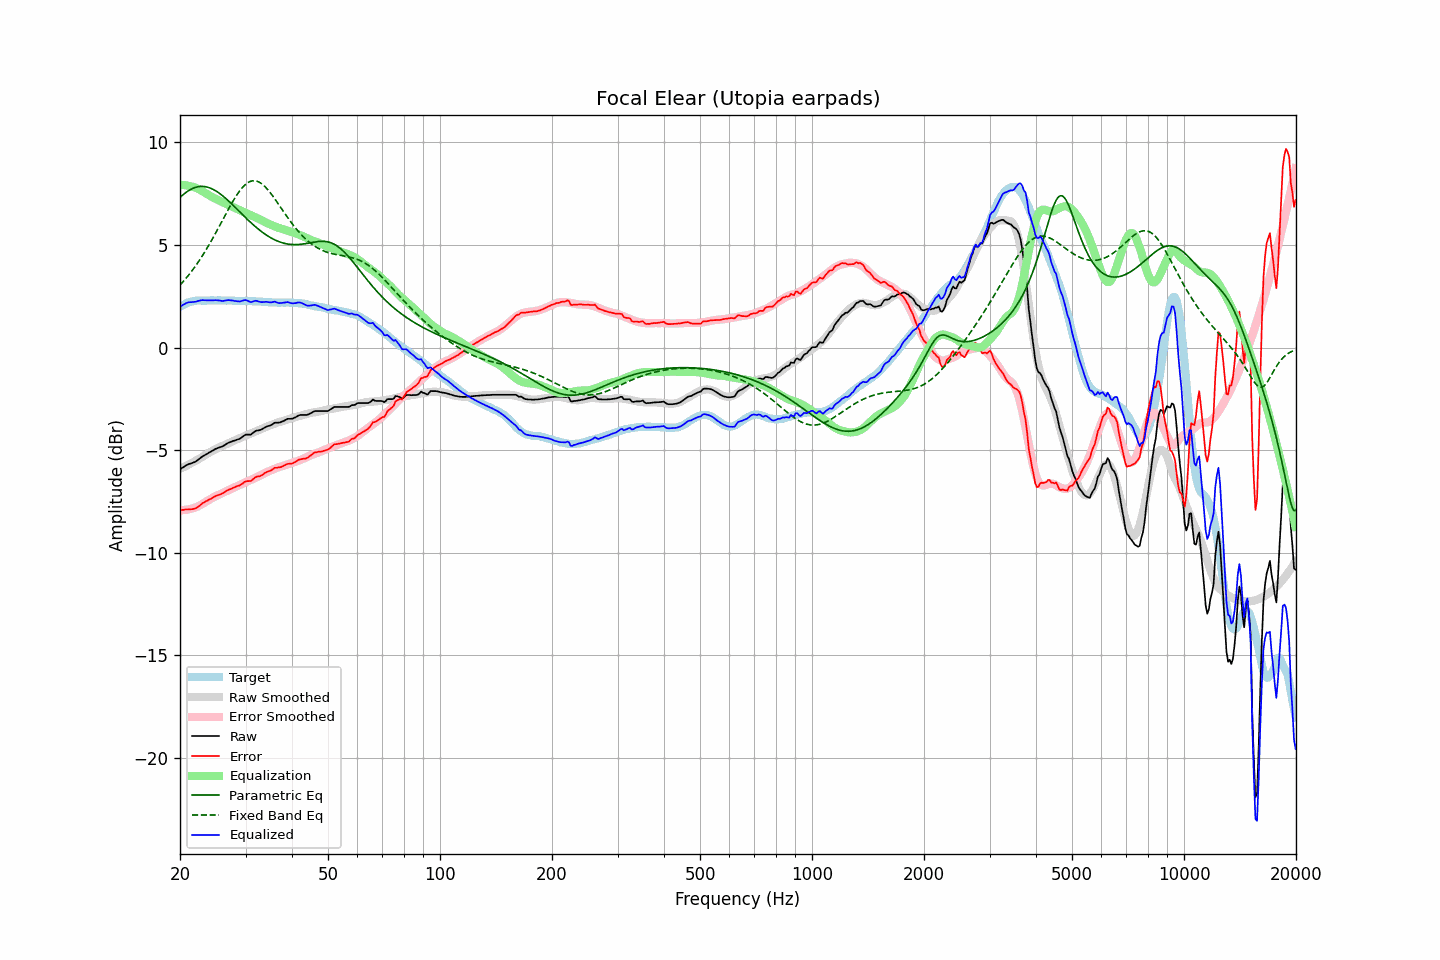

Values plotted in this chart, from the file beside it:
frequency, raw, error, smoothed, error_smoothed, equalization, parametric_eq, fixed_band_eq, equalized_raw, equalized_smoothed, target
20.00, -5.93, -7.91, -5.91, -7.92, 7.92, 7.31, 3.04, 1.99, 2.01, 1.98
20.20, -5.88, -7.91, -5.88, -7.92, 7.92, 7.39, 3.13, 2.04, 2.05, 2.03
20.40, -5.83, -7.91, -5.84, -7.92, 7.92, 7.45, 3.21, 2.09, 2.08, 2.08
20.61, -5.78, -7.89, -5.80, -7.91, 7.91, 7.52, 3.30, 2.13, 2.11, 2.11
20.81, -5.73, -7.89, -5.76, -7.90, 7.90, 7.58, 3.40, 2.17, 2.14, 2.16
21.02, -5.69, -7.89, -5.72, -7.89, 7.89, 7.63, 3.49, 2.20, 2.17, 2.20
21.23, -5.66, -7.88, -5.68, -7.87, 7.87, 7.68, 3.59, 2.21, 2.20, 2.22
21.44, -5.64, -7.88, -5.64, -7.85, 7.85, 7.72, 3.69, 2.21, 2.22, 2.24
21.66, -5.61, -7.87, -5.59, -7.83, 7.83, 7.76, 3.80, 2.22, 2.24, 2.26
21.87, -5.58, -7.85, -5.55, -7.81, 7.81, 7.79, 3.90, 2.22, 2.26, 2.27
22.09, -5.54, -7.83, -5.51, -7.78, 7.78, 7.81, 4.01, 2.24, 2.27, 2.29
22.31, -5.48, -7.78, -5.46, -7.75, 7.75, 7.83, 4.13, 2.26, 2.28, 2.29
22.54, -5.42, -7.72, -5.42, -7.71, 7.71, 7.85, 4.24, 2.28, 2.29, 2.29
22.76, -5.36, -7.66, -5.37, -7.66, 7.66, 7.85, 4.36, 2.30, 2.29, 2.29
22.99, -5.30, -7.59, -5.32, -7.62, 7.62, 7.85, 4.48, 2.31, 2.30, 2.28
23.22, -5.26, -7.55, -5.27, -7.57, 7.57, 7.85, 4.61, 2.31, 2.30, 2.28
23.45, -5.21, -7.49, -5.22, -7.52, 7.52, 7.84, 4.74, 2.31, 2.30, 2.28
23.69, -5.17, -7.46, -5.17, -7.47, 7.47, 7.82, 4.87, 2.30, 2.30, 2.29
23.92, -5.12, -7.41, -5.13, -7.43, 7.43, 7.80, 5.00, 2.30, 2.30, 2.29
24.16, -5.08, -7.38, -5.08, -7.38, 7.38, 7.77, 5.13, 2.30, 2.30, 2.30
24.40, -5.03, -7.34, -5.04, -7.34, 7.34, 7.73, 5.27, 2.30, 2.30, 2.31
24.65, -4.99, -7.29, -5.00, -7.29, 7.29, 7.69, 5.41, 2.30, 2.29, 2.30
24.89, -4.94, -7.24, -4.96, -7.25, 7.25, 7.65, 5.56, 2.31, 2.30, 2.30
25.14, -4.91, -7.21, -4.92, -7.22, 7.22, 7.60, 5.70, 2.30, 2.30, 2.29
25.39, -4.88, -7.19, -4.88, -7.18, 7.18, 7.55, 5.84, 2.30, 2.30, 2.30
25.65, -4.85, -7.16, -4.84, -7.14, 7.14, 7.49, 5.99, 2.29, 2.30, 2.30
25.91, -4.83, -7.13, -4.80, -7.10, 7.10, 7.43, 6.14, 2.27, 2.30, 2.29
26.16, -4.79, -7.08, -4.77, -7.07, 7.07, 7.37, 6.29, 2.27, 2.30, 2.29
26.43, -4.74, -7.03, -4.74, -7.03, 7.03, 7.30, 6.43, 2.28, 2.29, 2.29
26.69, -4.69, -6.98, -4.70, -6.99, 6.99, 7.23, 6.58, 2.30, 2.29, 2.29
26.96, -4.64, -6.94, -4.67, -6.96, 6.96, 7.16, 6.72, 2.31, 2.29, 2.30
27.23, -4.61, -6.91, -4.63, -6.92, 6.92, 7.09, 6.87, 2.31, 2.29, 2.30
27.50, -4.58, -6.88, -4.60, -6.88, 6.88, 7.01, 7.01, 2.30, 2.29, 2.29
27.77, -4.55, -6.84, -4.56, -6.84, 6.84, 6.94, 7.14, 2.29, 2.28, 2.28
28.05, -4.53, -6.81, -4.52, -6.80, 6.80, 6.86, 7.27, 2.27, 2.28, 2.28
28.33, -4.50, -6.77, -4.49, -6.77, 6.77, 6.78, 7.40, 2.26, 2.28, 2.27
28.62, -4.47, -6.74, -4.45, -6.73, 6.73, 6.70, 7.51, 2.26, 2.28, 2.27
28.90, -4.45, -6.73, -4.42, -6.70, 6.70, 6.63, 7.62, 2.25, 2.28, 2.28
29.19, -4.40, -6.67, -4.39, -6.66, 6.66, 6.55, 7.72, 2.26, 2.27, 2.26
29.48, -4.34, -6.62, -4.36, -6.63, 6.63, 6.47, 7.82, 2.29, 2.27, 2.28
29.78, -4.28, -6.55, -4.32, -6.59, 6.59, 6.39, 7.90, 2.31, 2.27, 2.27
30.08, -4.24, -6.52, -4.29, -6.56, 6.56, 6.32, 7.97, 2.31, 2.27, 2.28
30.38, -4.24, -6.51, -4.26, -6.52, 6.52, 6.24, 8.03, 2.28, 2.27, 2.27
30.68, -4.24, -6.51, -4.23, -6.49, 6.49, 6.17, 8.07, 2.25, 2.26, 2.26
30.99, -4.24, -6.50, -4.19, -6.45, 6.45, 6.09, 8.10, 2.21, 2.26, 2.26
31.30, -4.18, -6.44, -4.16, -6.42, 6.42, 6.02, 8.12, 2.23, 2.26, 2.26
31.61, -4.12, -6.38, -4.12, -6.38, 6.38, 5.95, 8.13, 2.26, 2.26, 2.26
31.93, -4.06, -6.32, -4.09, -6.35, 6.35, 5.89, 8.12, 2.28, 2.25, 2.25
32.24, -4.04, -6.28, -4.06, -6.31, 6.31, 5.82, 8.10, 2.27, 2.25, 2.24
32.57, -4.03, -6.28, -4.03, -6.27, 6.27, 5.76, 8.07, 2.24, 2.24, 2.25
32.89, -4.01, -6.26, -4.00, -6.23, 6.23, 5.69, 8.03, 2.22, 2.24, 2.25
33.22, -3.98, -6.22, -3.96, -6.19, 6.19, 5.63, 7.97, 2.21, 2.23, 2.23
33.55, -3.93, -6.16, -3.92, -6.15, 6.15, 5.58, 7.91, 2.22, 2.23, 2.23
33.89, -3.88, -6.10, -3.89, -6.11, 6.11, 5.52, 7.83, 2.23, 2.22, 2.22
34.23, -3.84, -6.07, -3.85, -6.07, 6.07, 5.47, 7.75, 2.23, 2.22, 2.22
34.57, -3.82, -6.03, -3.82, -6.03, 6.03, 5.42, 7.66, 2.21, 2.21, 2.21
34.92, -3.80, -6.01, -3.80, -6.00, 6.00, 5.37, 7.56, 2.20, 2.21, 2.21
35.27, -3.76, -5.97, -3.77, -5.97, 5.97, 5.33, 7.46, 2.21, 2.20, 2.20
35.62, -3.71, -5.91, -3.74, -5.94, 5.94, 5.29, 7.35, 2.22, 2.20, 2.20
35.97, -3.66, -5.86, -3.70, -5.90, 5.90, 5.25, 7.24, 2.24, 2.20, 2.19
... 635 more rows
